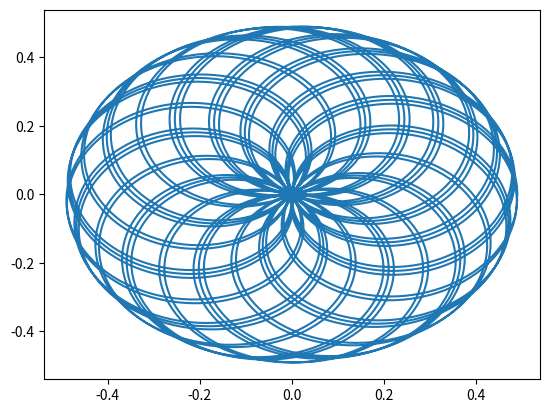

Generate this figure with matplotlib:
import numpy as np
from scipy.integrate import odeint
import matplotlib.pyplot as plt
from math import sin, cos, pi
%matplotlib inline

def pend(y, t, b, c):
    theta, omega = y
    dydt = [omega, -b*omega - c*np.sin(theta)]
    return dydt

x = []
y = []
rot0 = 0

b = 0#0.0025
g = 9.8
L = 10
c = 2#np.sqrt(g/L)

theta0 = [np.pi/64, 0.0]
t = np.linspace(0, 100, 5001)
sol = odeint(pend, theta0, t, args=(b, c))

sin_L = np.asarray([sin(theta) for theta in (sol[:,0])])

for count, sinL in enumerate(sin_L):
    rot = np.radians(rot0+count*2)
    c, s = np.cos(rot), np.sin(rot)
    R = np.array(((c,-s), (s, c)))

    
    xy = np.zeros(2)
    xy[0] = L*sinL
    xy[1] = 0
    
    xy_prime = np.matmul(R,xy)
    x.append(xy_prime[0])
    y.append(xy_prime[1])
    
plt.plot(x,y)